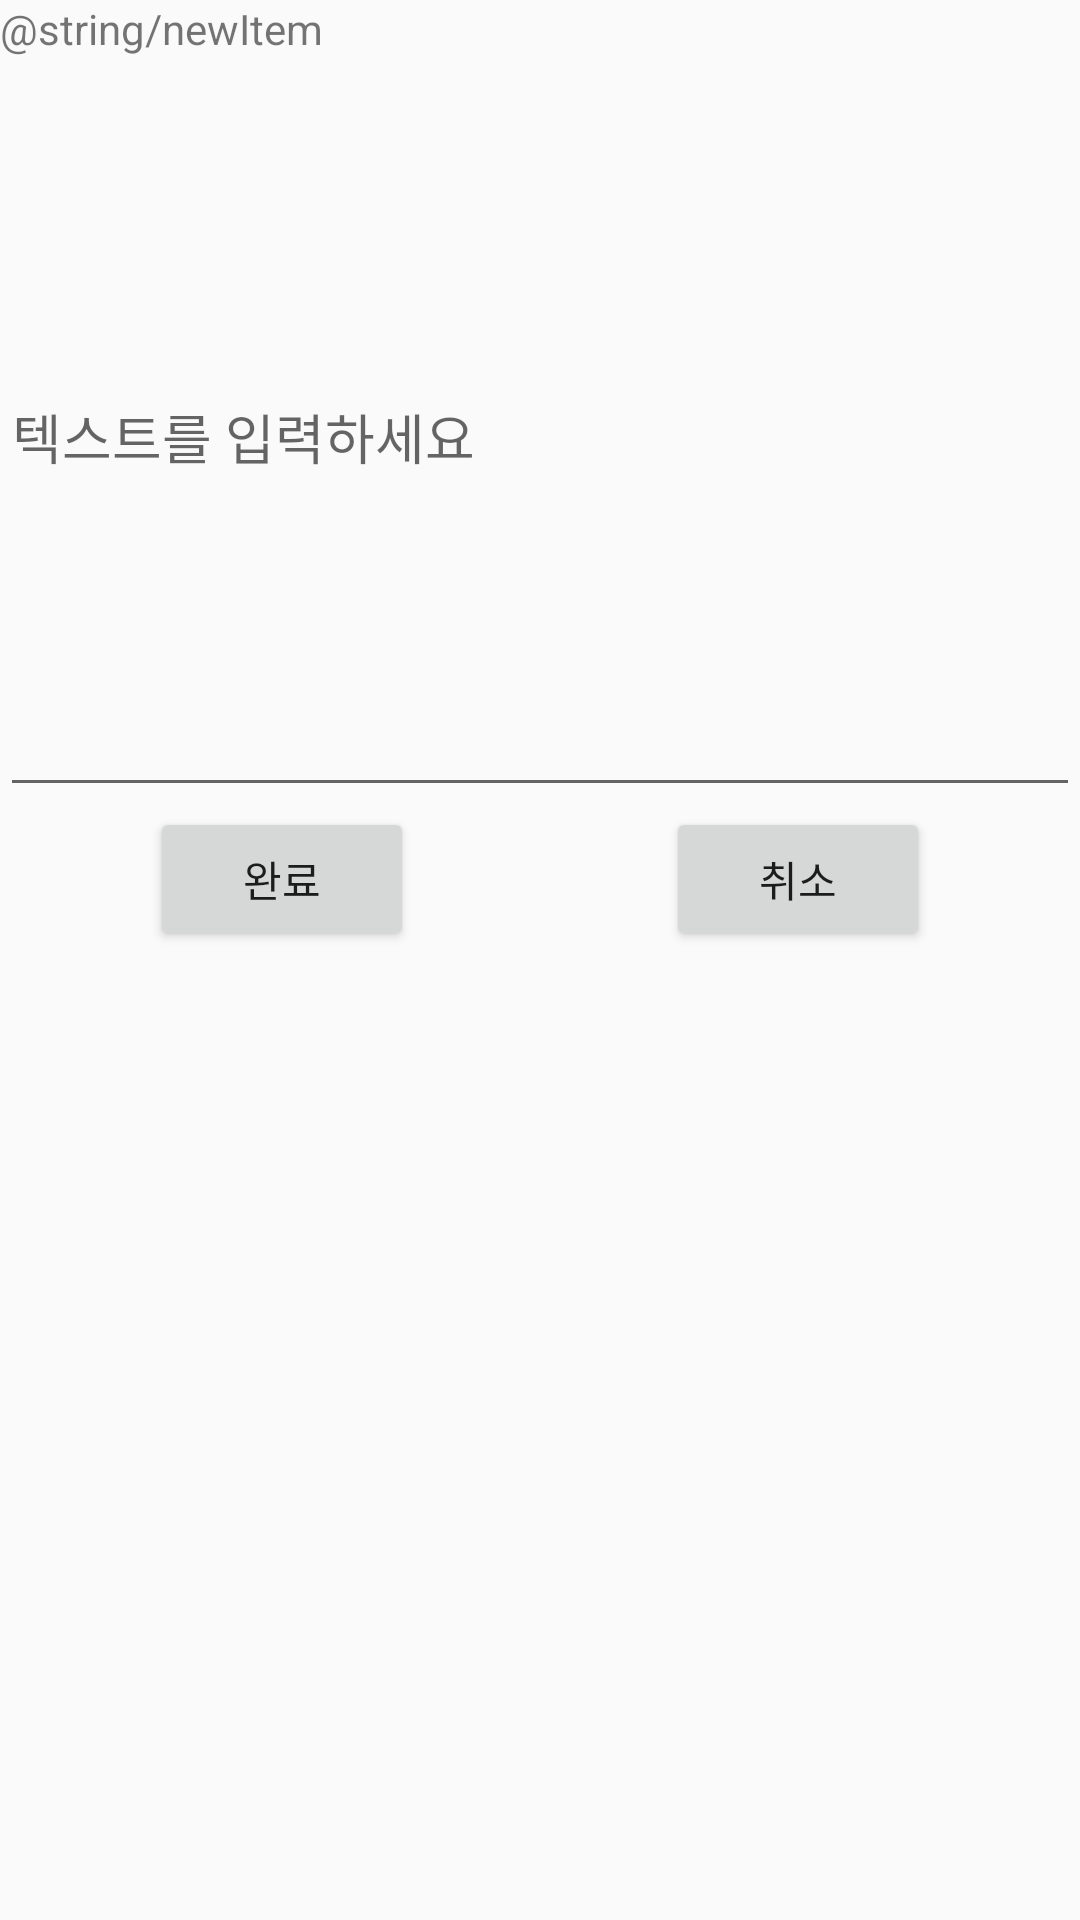

Write the Android layout XML for this screen, with the resource values it uses.
<!-- AndroidManifest.xml: application theme AppTheme -->
<!-- res/layout/activity_bord_item.xml -->
<?xml version="1.0" encoding="utf-8"?>
<LinearLayout xmlns:android="http://schemas.android.com/apk/res/android"
    xmlns:app="http://schemas.android.com/apk/res-auto"
    xmlns:tools="http://schemas.android.com/tools"
    android:layout_width="match_parent"
    android:layout_height="match_parent"
    android:orientation="vertical"
    tools:context=".BordItemActivity">

    <TextView
        android:layout_width="match_parent"
        android:layout_height="wrap_content"
        android:text="@string/newItem"/>

    <EditText
        android:layout_width="match_parent"
        android:layout_height="250dp"
        android:hint="텍스트를 입력하세요"
        android:inputType="text" />

    <RelativeLayout
        android:layout_width="match_parent"
        android:layout_height="wrap_content"
        android:orientation="horizontal">

        <Button
            android:layout_width="wrap_content"
            android:layout_height="wrap_content"
            android:text="완료"
            android:layout_marginLeft="50dp"
            android:onClick="clickOk"/>

        <Button
            android:layout_width="wrap_content"
            android:layout_height="wrap_content"
            android:text="취소"
            android:layout_alignParentRight="true"
            android:layout_marginRight="50dp"
            android:onClick="clickBack"/>
    </RelativeLayout>


</LinearLayout>
<!-- resources referenced by this layout -->
<resources>
  <style name="AppTheme" parent="Theme.AppCompat.Light.DarkActionBar">
          
          <item name="colorPrimary">@color/colorPrimary</item>
          <item name="colorPrimaryDark">@color/colorPrimaryDark</item>
          <item name="colorAccent">@color/colorAccent</item>
      </style>
  <!-- not gathered from this repository: default colours our renderer supplied (Android Studio template values) -->
  <color name="colorPrimary">#FF6200EE</color>
  <color name="colorPrimaryDark">#FF3700B3</color>
  <color name="colorAccent">#FF03DAC5</color>
</resources>
